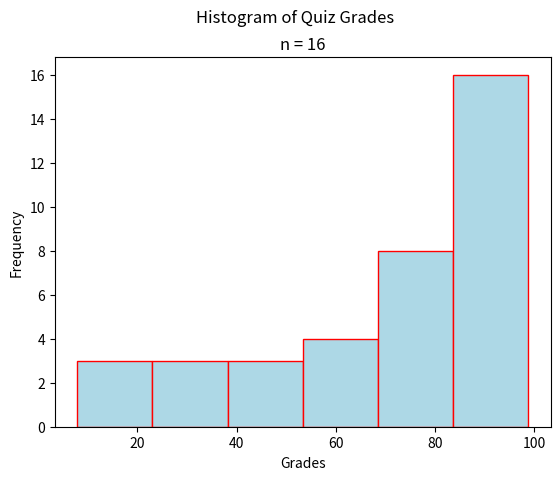

Write Python code to recreate this figure.
"""
Skewed Left Ogive
=================
[redacted]
-----------
Some Point In The Distant Past
******************************

This script will generate an ogive for a sample of quiz grades. The distribution of grades is skewed left.

.. note:: 

    This script is written to run in a `Continuous Integration Pipeline <https://about.gitlab.com/topics/ci-cd/>`_. It is used to render images for the `AP Stats Bishop Walsh website <https://bishopwalshmath.org>`_. In other words, it is running in an environment without a desktop. Read comments below for more information on running it on your computer. 
"""

##################################################################################
###                           IMPORT LIBRARIES                                 ###
##################################################################################

import matplotlib

## NOTE: How-To: Run This Script On Your Computer
#
# To render the website, I have to use a "headless" backend to generate the images. 
# If you want to run this script on your computer, comment out the following line 
# with the "#" you see appended to each line of this comment:

matplotlib.use('agg')

import matplotlib.pyplot as plt
import random as rand

##################################################################################
###                                SCRIPT                                      ###
##################################################################################

# Create New Figures and Axes
fig, axs = plt.subplots()

# Generate Data
# NOTE: You can add the contents of lists together with "+"
data = ( 
    [ 50*rand.random() for _ in range(3) ] + # generate some random F's, 0 - 49
    [ 9*rand.random() + 50 for _ in range(0) ] + # generate some random E's, 50 - 59 
    [ 9*rand.random() + 60 for _ in range(1) ] + # generate some random D's, 60 -69
    [ 9*rand.random() + 70 for _ in range(3) ] + # generate some random C's, 70- 79
    [ 9*rand.random() + 80 for _ in range(6) ] + # generate some random B's, 80 - 89
    [ 10*rand.random() + 90 for _ in range(3) ] # generate some random A's, 90 - 100
)

# Label everything
plt.suptitle("Histogram of Quiz Grades")
plt.title(f"n = {len(data)}")
axs.set_xlabel("Grades")
axs.set_ylabel("Frequency")

# Generate and output
axs.hist(data, bins=6, align='mid', color="lightblue", ec="red", cumulative=True)
plt.show()
